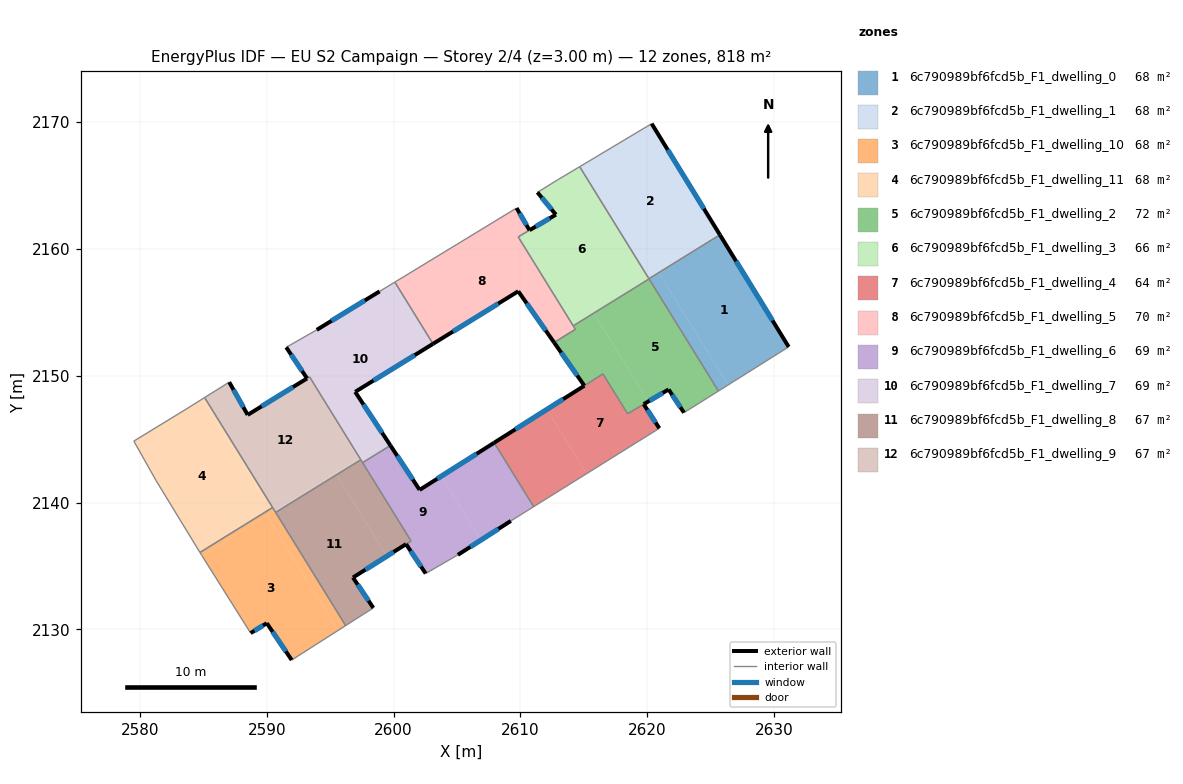
=== STOREY PLAN SPEC (per zone: floor XY polygon, exterior-wall plan segments, windows/doors) ===
zone 1: 6c790989bf6fcd5b_F1_dwelling_0  (68.2 m²)
  floor: (2625.76, 2161.06) (2631.16, 2152.27) (2626.38, 2149.27) (2620.94, 2158.08)
  floor: (2620.94, 2158.08) (2626.38, 2149.27) (2625.61, 2148.79) (2620.16, 2157.60)
  floor: (2625.73, 2161.11) (2625.76, 2161.06) (2620.19, 2157.62) (2620.16, 2157.67)
  exterior wall: (2631.16, 2152.27) – (2625.73, 2161.11)  [10.4 m]
    window: (2629.88, 2154.35) – (2627.01, 2159.04)  [8.7 m²]
  interior walls: 4
zone 2: 6c790989bf6fcd5b_F1_dwelling_1  (68.2 m²)
  floor: (2620.35, 2169.88) (2625.73, 2161.11) (2620.16, 2157.67) (2614.70, 2166.50)
  floor: (2614.70, 2166.50) (2620.16, 2157.67) (2620.14, 2157.65) (2614.67, 2166.48)
  exterior wall: (2625.73, 2161.11) – (2620.35, 2169.88)  [10.3 m]
    window: (2624.47, 2163.17) – (2621.61, 2167.82)  [8.7 m²]
  interior walls: 3
zone 3: 6c790989bf6fcd5b_F1_dwelling_10  (68.2 m²)
  floor: (2590.02, 2138.96) (2595.61, 2129.91) (2591.96, 2127.58) (2590.00, 2130.48) (2588.72, 2129.70) (2584.89, 2135.79)
  floor: (2590.63, 2139.34) (2596.22, 2130.29) (2595.61, 2129.91) (2590.02, 2138.96)
  floor: (2590.29, 2139.50) (2590.45, 2139.23) (2584.89, 2135.79) (2584.86, 2135.85) (2584.73, 2136.06)
  floor: (2590.46, 2139.61) (2590.63, 2139.34) (2590.45, 2139.23) (2590.29, 2139.50)
  exterior wall: (2590.00, 2130.48) – (2591.96, 2127.58)  [3.5 m]
    window: (2590.46, 2129.80) – (2591.50, 2128.26)  [3.0 m²]
  exterior wall: (2588.72, 2129.70) – (2590.00, 2130.48)  [1.5 m]
    window: (2589.02, 2129.89) – (2589.70, 2130.30)  [1.3 m²]
  interior walls: 6
zone 4: 6c790989bf6fcd5b_F1_dwelling_11  (68.2 m²)
  floor: (2584.92, 2148.17) (2590.29, 2139.50) (2584.73, 2136.06) (2581.27, 2141.72) (2579.51, 2144.84) (2583.55, 2147.31)
  floor: (2585.09, 2148.28) (2590.46, 2139.61) (2590.29, 2139.50) (2584.92, 2148.17)
  interior walls: 6
zone 5: 6c790989bf6fcd5b_F1_dwelling_2  (72.5 m²)
  floor: (2620.16, 2157.60) (2625.61, 2148.79) (2622.90, 2147.08) (2621.69, 2148.92) (2620.09, 2147.97) (2615.80, 2154.91)
  floor: (2620.15, 2157.63) (2620.16, 2157.60) (2614.23, 2153.93) (2614.21, 2153.96)
  floor: (2615.80, 2154.91) (2620.09, 2147.97) (2618.45, 2147.00) (2616.51, 2150.14) (2615.04, 2149.21) (2612.66, 2152.62) (2614.34, 2153.66) (2614.18, 2153.91)
  exterior wall: (2612.66, 2152.62) – (2615.04, 2149.21)  [4.2 m]
    window: (2613.22, 2151.82) – (2614.48, 2150.01)  [3.5 m²]
  exterior wall: (2621.69, 2148.92) – (2622.90, 2147.08)  [2.2 m]
    window: (2621.97, 2148.49) – (2622.62, 2147.51)  [1.9 m²]
  exterior wall: (2619.73, 2147.76) – (2621.69, 2148.92)  [2.3 m]
    window: (2620.19, 2148.03) – (2621.23, 2148.64)  [1.9 m²]
  interior walls: 8
zone 6: 6c790989bf6fcd5b_F1_dwelling_3  (66.1 m²)
  floor: (2614.67, 2166.48) (2620.15, 2157.63) (2614.21, 2153.96) (2609.88, 2160.98) (2612.80, 2162.70) (2611.34, 2164.46) (2612.92, 2165.43)
  floor: (2610.72, 2161.47) (2609.88, 2160.98) (2614.21, 2153.96) (2614.17, 2153.93) (2609.83, 2160.95)
  exterior wall: (2612.80, 2162.70) – (2610.72, 2161.48)  [2.4 m]
    window: (2612.31, 2162.41) – (2611.21, 2161.76)  [2.0 m²]
  exterior wall: (2611.34, 2164.46) – (2612.80, 2162.70)  [2.3 m]
    window: (2611.68, 2164.05) – (2612.46, 2163.12)  [1.9 m²]
  interior walls: 7
zone 7: 6c790989bf6fcd5b_F1_dwelling_4  (63.9 m²)
  floor: (2612.09, 2147.34) (2615.22, 2142.27) (2611.05, 2139.67) (2607.93, 2144.71)
  floor: (2619.72, 2147.75) (2620.96, 2145.85) (2615.22, 2142.27) (2612.09, 2147.34) (2616.51, 2150.14) (2618.45, 2147.00)
  exterior wall: (2620.96, 2145.85) – (2619.72, 2147.75)  [2.3 m]
    window: (2620.67, 2146.30) – (2620.01, 2147.31)  [1.9 m²]
  exterior wall: (2615.04, 2149.21) – (2607.93, 2144.71)  [8.4 m]
    window: (2613.37, 2148.15) – (2609.60, 2145.77)  [7.1 m²]
  interior walls: 5
zone 8: 6c790989bf6fcd5b_F1_dwelling_5  (70.3 m²)
  floor: (2610.72, 2161.47) (2609.83, 2160.95) (2614.18, 2153.91) (2612.49, 2152.86) (2609.83, 2156.66) (2603.11, 2152.51) (2600.10, 2157.38) (2609.70, 2163.22)
  floor: (2614.18, 2153.91) (2614.34, 2153.66) (2612.66, 2152.62) (2612.49, 2152.86)
  exterior wall: (2610.72, 2161.47) – (2609.70, 2163.22)  [2.0 m]
    window: (2610.48, 2161.88) – (2609.94, 2162.81)  [1.7 m²]
  exterior wall: (2609.83, 2156.66) – (2612.66, 2152.62)  [4.9 m]
    window: (2610.49, 2155.71) – (2611.99, 2153.57)  [4.2 m²]
  exterior wall: (2603.11, 2152.51) – (2609.83, 2156.66)  [7.9 m]
    window: (2604.69, 2153.49) – (2608.25, 2155.69)  [6.7 m²]
  interior walls: 6
zone 9: 6c790989bf6fcd5b_F1_dwelling_6  (69.4 m²)
  floor: (2603.76, 2142.07) (2606.88, 2137.03) (2605.07, 2135.87) (2602.53, 2134.40) (2600.98, 2136.72) (2601.38, 2136.96) (2597.55, 2143.14) (2599.75, 2144.50) (2602.05, 2140.99)
  floor: (2607.93, 2144.71) (2611.05, 2139.67) (2609.25, 2138.55) (2606.88, 2137.03) (2603.76, 2142.07)
  exterior wall: (2602.05, 2140.99) – (2599.75, 2144.50)  [4.2 m]
    window: (2601.51, 2141.82) – (2600.29, 2143.68)  [3.5 m²]
  exterior wall: (2607.93, 2144.71) – (2602.05, 2140.99)  [7.0 m]
    window: (2606.55, 2143.84) – (2603.43, 2141.87)  [5.9 m²]
  exterior wall: (2605.07, 2135.87) – (2609.25, 2138.55)  [5.0 m]
    window: (2606.05, 2136.50) – (2608.27, 2137.92)  [4.2 m²]
  exterior wall: (2600.98, 2136.72) – (2602.53, 2134.40)  [2.8 m]
    window: (2601.35, 2136.17) – (2602.17, 2134.94)  [2.4 m²]
  interior walls: 6
zone 10: 6c790989bf6fcd5b_F1_dwelling_7  (69.0 m²)
  floor: (2600.10, 2157.38) (2603.11, 2152.51) (2596.97, 2148.73) (2599.52, 2144.84) (2597.34, 2143.49) (2593.37, 2149.91) (2593.17, 2149.79) (2591.53, 2152.24) (2593.94, 2153.62) (2598.90, 2156.65)
  floor: (2599.52, 2144.84) (2599.75, 2144.50) (2597.55, 2143.14) (2597.41, 2143.37) (2597.34, 2143.49)
  exterior wall: (2596.97, 2148.73) – (2603.11, 2152.51)  [7.2 m]
    window: (2598.41, 2149.62) – (2601.67, 2151.62)  [6.1 m²]
  exterior wall: (2599.75, 2144.50) – (2596.97, 2148.73)  [5.1 m]
    window: (2599.09, 2145.49) – (2597.62, 2147.73)  [4.3 m²]
  exterior wall: (2591.53, 2152.24) – (2593.17, 2149.79)  [3.0 m]
    window: (2591.92, 2151.66) – (2592.79, 2150.36)  [2.5 m²]
  exterior wall: (2598.90, 2156.65) – (2593.94, 2153.62)  [5.8 m]
    window: (2597.73, 2155.94) – (2595.10, 2154.33)  [4.9 m²]
  interior walls: 7
zone 11: 6c790989bf6fcd5b_F1_dwelling_8  (67.0 m²)
  floor: (2595.50, 2142.19) (2599.47, 2135.77) (2596.79, 2134.08) (2598.40, 2131.69) (2596.22, 2130.29) (2590.70, 2139.22)
  floor: (2597.41, 2143.37) (2601.37, 2136.97) (2599.47, 2135.77) (2595.50, 2142.19)
  exterior wall: (2598.40, 2131.69) – (2596.79, 2134.08)  [2.9 m]
    window: (2598.02, 2132.25) – (2597.17, 2133.52)  [2.4 m²]
  exterior wall: (2596.79, 2134.08) – (2600.98, 2136.72)  [4.9 m]
    window: (2597.78, 2134.70) – (2600.00, 2136.10)  [4.2 m²]
  interior walls: 6
zone 12: 6c790989bf6fcd5b_F1_dwelling_9  (67.4 m²)
  floor: (2593.29, 2149.85) (2597.26, 2143.44) (2590.63, 2139.34) (2585.09, 2148.28) (2587.03, 2149.49) (2588.49, 2146.91)
  floor: (2593.37, 2149.90) (2597.34, 2143.49) (2597.26, 2143.44) (2593.29, 2149.85)
  floor: (2593.37, 2149.90) (2593.29, 2149.85) (2588.49, 2146.91) (2593.17, 2149.78)
  floor: (2595.42, 2142.30) (2595.50, 2142.19) (2590.70, 2139.22) (2590.63, 2139.34)
  floor: (2597.34, 2143.49) (2597.41, 2143.37) (2595.50, 2142.19) (2595.42, 2142.30)
  exterior wall: (2588.49, 2146.91) – (2587.03, 2149.49)  [3.0 m]
    window: (2588.15, 2147.52) – (2587.38, 2148.89)  [2.5 m²]
  exterior wall: (2593.17, 2149.78) – (2588.49, 2146.91)  [5.5 m]
    window: (2592.07, 2149.11) – (2589.59, 2147.59)  [4.6 m²]
  interior walls: 6

=== DERIVED (storey summary) ===
Building: EU S2 Campaign
Storey: 2 of 4  (floor level z = 3.00 m)
Storey gross floor area: 818.3 m²
Zones on this storey: 12
  - 6c790989bf6fcd5b_F1_dwelling_0: floor 68.2 m²; exterior wall 10.4 m (31.1 m²); 1 window(s) 8.7 m²; WWR 28.1%
  - 6c790989bf6fcd5b_F1_dwelling_1: floor 68.2 m²; exterior wall 10.3 m (30.9 m²); 1 window(s) 8.7 m²; WWR 28.1%
  - 6c790989bf6fcd5b_F1_dwelling_10: floor 68.2 m²; exterior wall 5.0 m (15.0 m²); 2 window(s) 4.2 m²; WWR 28.1%
  - 6c790989bf6fcd5b_F1_dwelling_11: floor 68.2 m²
  - 6c790989bf6fcd5b_F1_dwelling_2: floor 72.5 m²; exterior wall 8.6 m (25.9 m²); 3 window(s) 7.3 m²; WWR 28.1%
  - 6c790989bf6fcd5b_F1_dwelling_3: floor 66.1 m²; exterior wall 4.7 m (14.1 m²); 2 window(s) 4.0 m²; WWR 28.1%
  - 6c790989bf6fcd5b_F1_dwelling_4: floor 63.9 m²; exterior wall 10.7 m (32.0 m²); 2 window(s) 9.0 m²; WWR 28.1%
  - 6c790989bf6fcd5b_F1_dwelling_5: floor 70.3 m²; exterior wall 14.9 m (44.6 m²); 3 window(s) 12.5 m²; WWR 28.1%
  - 6c790989bf6fcd5b_F1_dwelling_6: floor 69.4 m²; exterior wall 18.9 m (56.7 m²); 4 window(s) 16.0 m²; WWR 28.1%
  - 6c790989bf6fcd5b_F1_dwelling_7: floor 69.0 m²; exterior wall 21.0 m (63.1 m²); 4 window(s) 17.8 m²; WWR 28.1%
  - 6c790989bf6fcd5b_F1_dwelling_8: floor 67.0 m²; exterior wall 7.8 m (23.5 m²); 2 window(s) 6.6 m²; WWR 28.1%
  - 6c790989bf6fcd5b_F1_dwelling_9: floor 67.4 m²; exterior wall 8.5 m (25.4 m²); 2 window(s) 7.1 m²; WWR 28.1%
Zone adjacency (shared interzone walls):
  - 6c790989bf6fcd5b_F1_dwelling_0 ↔ 6c790989bf6fcd5b_F1_dwelling_1
  - 6c790989bf6fcd5b_F1_dwelling_0 ↔ 6c790989bf6fcd5b_F1_dwelling_2
  - 6c790989bf6fcd5b_F1_dwelling_0 ↔ 6c790989bf6fcd5b_F1_dwelling_3
  - 6c790989bf6fcd5b_F1_dwelling_1 ↔ 6c790989bf6fcd5b_F1_dwelling_3
  - 6c790989bf6fcd5b_F1_dwelling_10 ↔ 6c790989bf6fcd5b_F1_dwelling_11
  - 6c790989bf6fcd5b_F1_dwelling_10 ↔ 6c790989bf6fcd5b_F1_dwelling_8
  - 6c790989bf6fcd5b_F1_dwelling_10 ↔ 6c790989bf6fcd5b_F1_dwelling_9
  - 6c790989bf6fcd5b_F1_dwelling_11 ↔ 6c790989bf6fcd5b_F1_dwelling_9
  - 6c790989bf6fcd5b_F1_dwelling_2 ↔ 6c790989bf6fcd5b_F1_dwelling_3
  - 6c790989bf6fcd5b_F1_dwelling_2 ↔ 6c790989bf6fcd5b_F1_dwelling_4
  - 6c790989bf6fcd5b_F1_dwelling_2 ↔ 6c790989bf6fcd5b_F1_dwelling_5
  - 6c790989bf6fcd5b_F1_dwelling_3 ↔ 6c790989bf6fcd5b_F1_dwelling_5
  - 6c790989bf6fcd5b_F1_dwelling_4 ↔ 6c790989bf6fcd5b_F1_dwelling_6
  - 6c790989bf6fcd5b_F1_dwelling_5 ↔ 6c790989bf6fcd5b_F1_dwelling_7
  - 6c790989bf6fcd5b_F1_dwelling_6 ↔ 6c790989bf6fcd5b_F1_dwelling_7
  - 6c790989bf6fcd5b_F1_dwelling_6 ↔ 6c790989bf6fcd5b_F1_dwelling_8
  - 6c790989bf6fcd5b_F1_dwelling_7 ↔ 6c790989bf6fcd5b_F1_dwelling_8
  - 6c790989bf6fcd5b_F1_dwelling_7 ↔ 6c790989bf6fcd5b_F1_dwelling_9
  - 6c790989bf6fcd5b_F1_dwelling_8 ↔ 6c790989bf6fcd5b_F1_dwelling_9